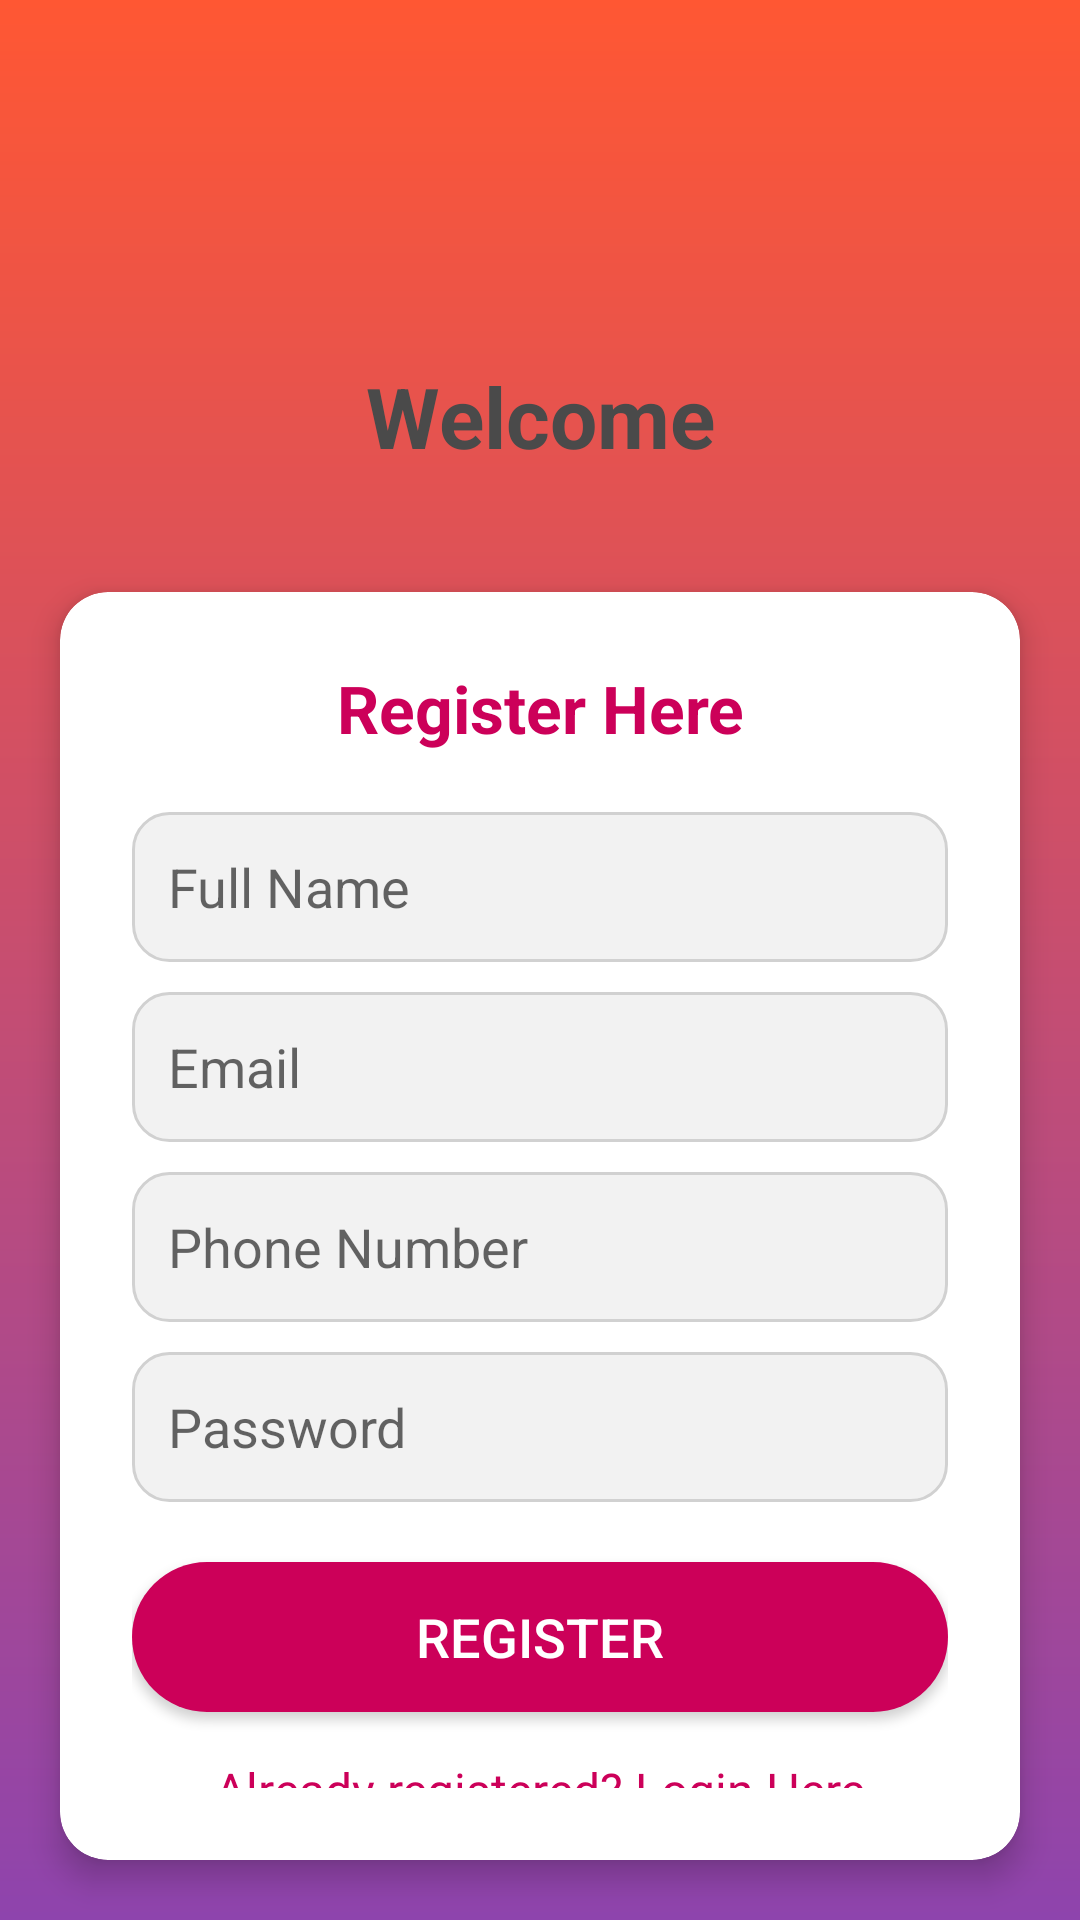

The Android layout XML behind this screen, and the referenced resources:
<!-- AndroidManifest.xml: application theme AppTheme -->
<!-- res/layout/activity_registration.xml -->
<?xml version="1.0" encoding="utf-8"?>
<LinearLayout xmlns:android="http://schemas.android.com/apk/res/android"
    xmlns:app="http://schemas.android.com/apk/res-auto"
    xmlns:tools="http://schemas.android.com/tools"
    android:layout_width="match_parent"
    android:layout_height="match_parent"
    android:gravity="center"
    android:orientation="vertical"
    android:background="@drawable/gradient_bg"
    tools:context=".Registration">

    <RelativeLayout
        android:layout_width="match_parent"
        android:layout_height="wrap_content"
        android:padding="20dp"
        android:gravity="center">

        <ImageView
            android:layout_width="200dp"
            android:layout_height="80dp"
            android:layout_centerHorizontal="true"
            android:src="@drawable/iconname" />

        <TextView
            android:id="@+id/textView1"
            android:layout_width="match_parent"
            android:layout_height="wrap_content"
            android:layout_marginTop="100dp"
            android:textColor="@color/darkGray"
            android:textStyle="bold"
            android:gravity="center"
            android:text="Welcome"
            android:textSize="28sp" />
    </RelativeLayout>

    <androidx.cardview.widget.CardView
        android:layout_width="match_parent"
        android:layout_height="wrap_content"
        android:layout_margin="20dp"
        app:cardCornerRadius="16dp"
        app:cardElevation="6dp"
        app:cardBackgroundColor="@android:color/white">

        <LinearLayout
            android:layout_width="match_parent"
            android:layout_height="wrap_content"
            android:padding="24dp"
            android:orientation="vertical">

            <TextView
                android:id="@+id/textView2"
                android:layout_width="match_parent"
                android:layout_height="wrap_content"
                android:textColor="@color/colorPrimaryDark"
                android:textStyle="bold"
                android:gravity="center"
                android:text="Register Here"
                android:textSize="22sp" />

            <EditText
                android:id="@+id/fullName"
                android:layout_width="match_parent"
                android:layout_height="50dp"
                android:layout_marginTop="20dp"
                android:background="@drawable/input_field"
                android:hint="Full Name"
                android:inputType="textPersonName"
                android:padding="12dp" />

            <EditText
                android:id="@+id/email"
                android:layout_width="match_parent"
                android:layout_height="50dp"
                android:layout_marginTop="10dp"
                android:background="@drawable/input_field"
                android:hint="Email"
                android:inputType="textEmailAddress"
                android:padding="12dp" />

            <EditText
                android:id="@+id/phone"
                android:layout_width="match_parent"
                android:layout_height="50dp"
                android:layout_marginTop="10dp"
                android:background="@drawable/input_field"
                android:hint="Phone Number"
                android:inputType="phone"
                android:padding="12dp" />

            <EditText
                android:id="@+id/password"
                android:layout_width="match_parent"
                android:layout_height="50dp"
                android:layout_marginTop="10dp"
                android:background="@drawable/input_field"
                android:hint="Password"
                android:inputType="textPassword"
                android:padding="12dp" />

            <Button
                android:id="@+id/registerbtn"
                android:layout_width="match_parent"
                android:layout_height="50dp"
                android:layout_marginTop="20dp"
                android:background="@drawable/rounded_button"
                android:text="Register"
                android:textColor="@android:color/white"
                android:textSize="18sp" />

            <TextView
                android:id="@+id/createText"
                android:layout_width="match_parent"
                android:layout_height="wrap_content"
                android:layout_marginTop="15dp"
                android:textColor="@color/colorPrimaryDark"
                android:gravity="center"
                android:text="Already registered? Login Here"
                android:textSize="16sp" />

            <ProgressBar
                android:id="@+id/progressBar"
                style="?android:attr/progressBarStyle"
                android:layout_width="wrap_content"
                android:layout_height="wrap_content"
                android:layout_gravity="center"
                android:visibility="gone" />
        </LinearLayout>
    </androidx.cardview.widget.CardView>
</LinearLayout>
<!-- resources referenced by this layout -->
<resources>
  <color name="colorPrimaryDark">#CC0059</color>
  <color name="darkGray">#4A4A4A</color>
  <!-- drawable gradient_bg (drawable) -->
  <?xml version="1.0" encoding="utf-8"?>
  <layer-list xmlns:android="http://schemas.android.com/apk/res/android">
      <item>
          <shape android:shape="rectangle">
              <gradient
                  android:angle="270"
                  android:startColor="#FF5733"
                  android:endColor="#8E44AD"
                  android:type="linear"/>
          </shape>
      </item>
  </layer-list>
  <!-- drawable input_field (drawable) -->
  <?xml version="1.0" encoding="utf-8"?>
  <shape xmlns:android="http://schemas.android.com/apk/res/android">
      <solid android:color="#F2F2F2"/>
      <corners android:radius="12dp"/>
      <stroke android:width="1dp" android:color="#D1D1D1"/>
      <padding android:left="12dp" android:right="12dp"/>
  </shape>
  <!-- drawable rounded_button (drawable) -->
  <?xml version="1.0" encoding="utf-8"?>
  <shape xmlns:android="http://schemas.android.com/apk/res/android"
      android:shape="rectangle">
      <corners android:radius="25dp" />
      <solid android:color="@color/colorPrimaryDark"/>
      <padding android:left="16dp" android:right="16dp" android:top="10dp" android:bottom="10dp"/>
  </shape>
</resources>
